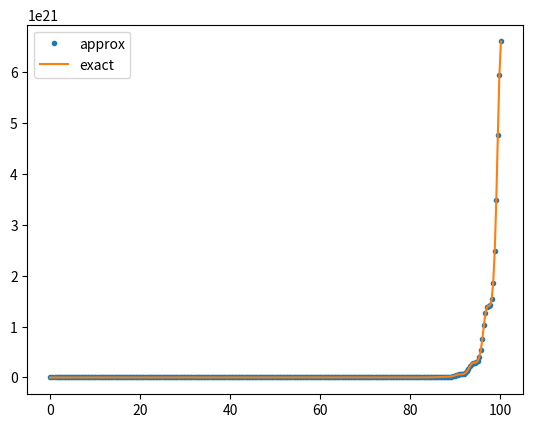

Python code for this plot:
'''
This is a basic implementation of the adaptive Runge-Kutta-Fehlberg method
with the original coefficients.
'''

import numpy as np
import matplotlib.pyplot as plt

def f(t, y):
    return np.sin(t)**2*y

def exact(t):
    return np.exp(-1/4*np.sin(2*t)+1/2*t)

C = np.array([0, 1/4, 3/8, 12/13, 1, 1/2])
B = np.array([16/135, 0, 6656/12825, 28561/56430, -9/50, 2/55])
Bp = np.array([25/216, 0, 1408/2565, 2197/4104, -1/5, 0])
A = np.array([
        [1/4, 0, 0, 0, 0],
        [3/32, 9/32, 0, 0 ,0],
        [1932/2197, -7200/2197, 7296/2197, 0, 0],
        [439/216, -8, 3680/513, -845/4104, 0],
        [-8/27, 2, -3544/2565, 1859/4104, -11/40]
        ])

k = np.zeros(len(C))
k.fill(np.inf)

# step size
h = 5

# initial values
y0 = 1
t0 = 0

y = y0
t = t0

X = [t]
Y = [y]

while t <= 100:
    for i in range(len(C)):
        par = 0
        par += np.dot(A[i-1,:i], k[:i])

        k[i] = f(t+C[i]*h, y+par*h)

    dy = h*np.dot(B, k)
    dyp = h*np.dot(Bp, k)

    if np.isnan(dy):
        print('nan at y = ', y)
        break
    app_err = dy - dyp
    app_rel_err = abs(app_err/(y+dy))

    #err = exact(t) - y
    #rel_err = abs(err/exact(t))

    if app_rel_err > 1e-5:
        h = h*0.8
        continue
    elif app_rel_err < 1e-10:
        h = h*1.2

    print('{:.14e}{:14.3e}{:12.3e}{:12.3e}'.format(y, app_err, app_rel_err, h))

    t = t + h
    y = y + dy
    yp = y + dyp
   
    X.append(t)
    Y.append(y)

X = np.array(X)

plt.plot(X, Y, '.', label = 'approx')
plt.plot(X, exact(X), label = 'exact')
plt.legend()
plt.show()
